Labelled photos from "sample", an image-classification folder in mohamed-abo-taha/defect-detection-qc. The possible labels are: contamination, crack, dent, good, scratch.

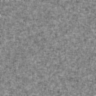
Label: good

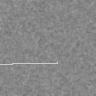
Label: scratch

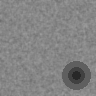
Label: dent

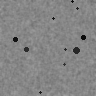
Label: contamination

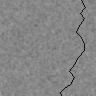
Label: crack

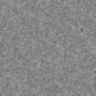
Label: good
